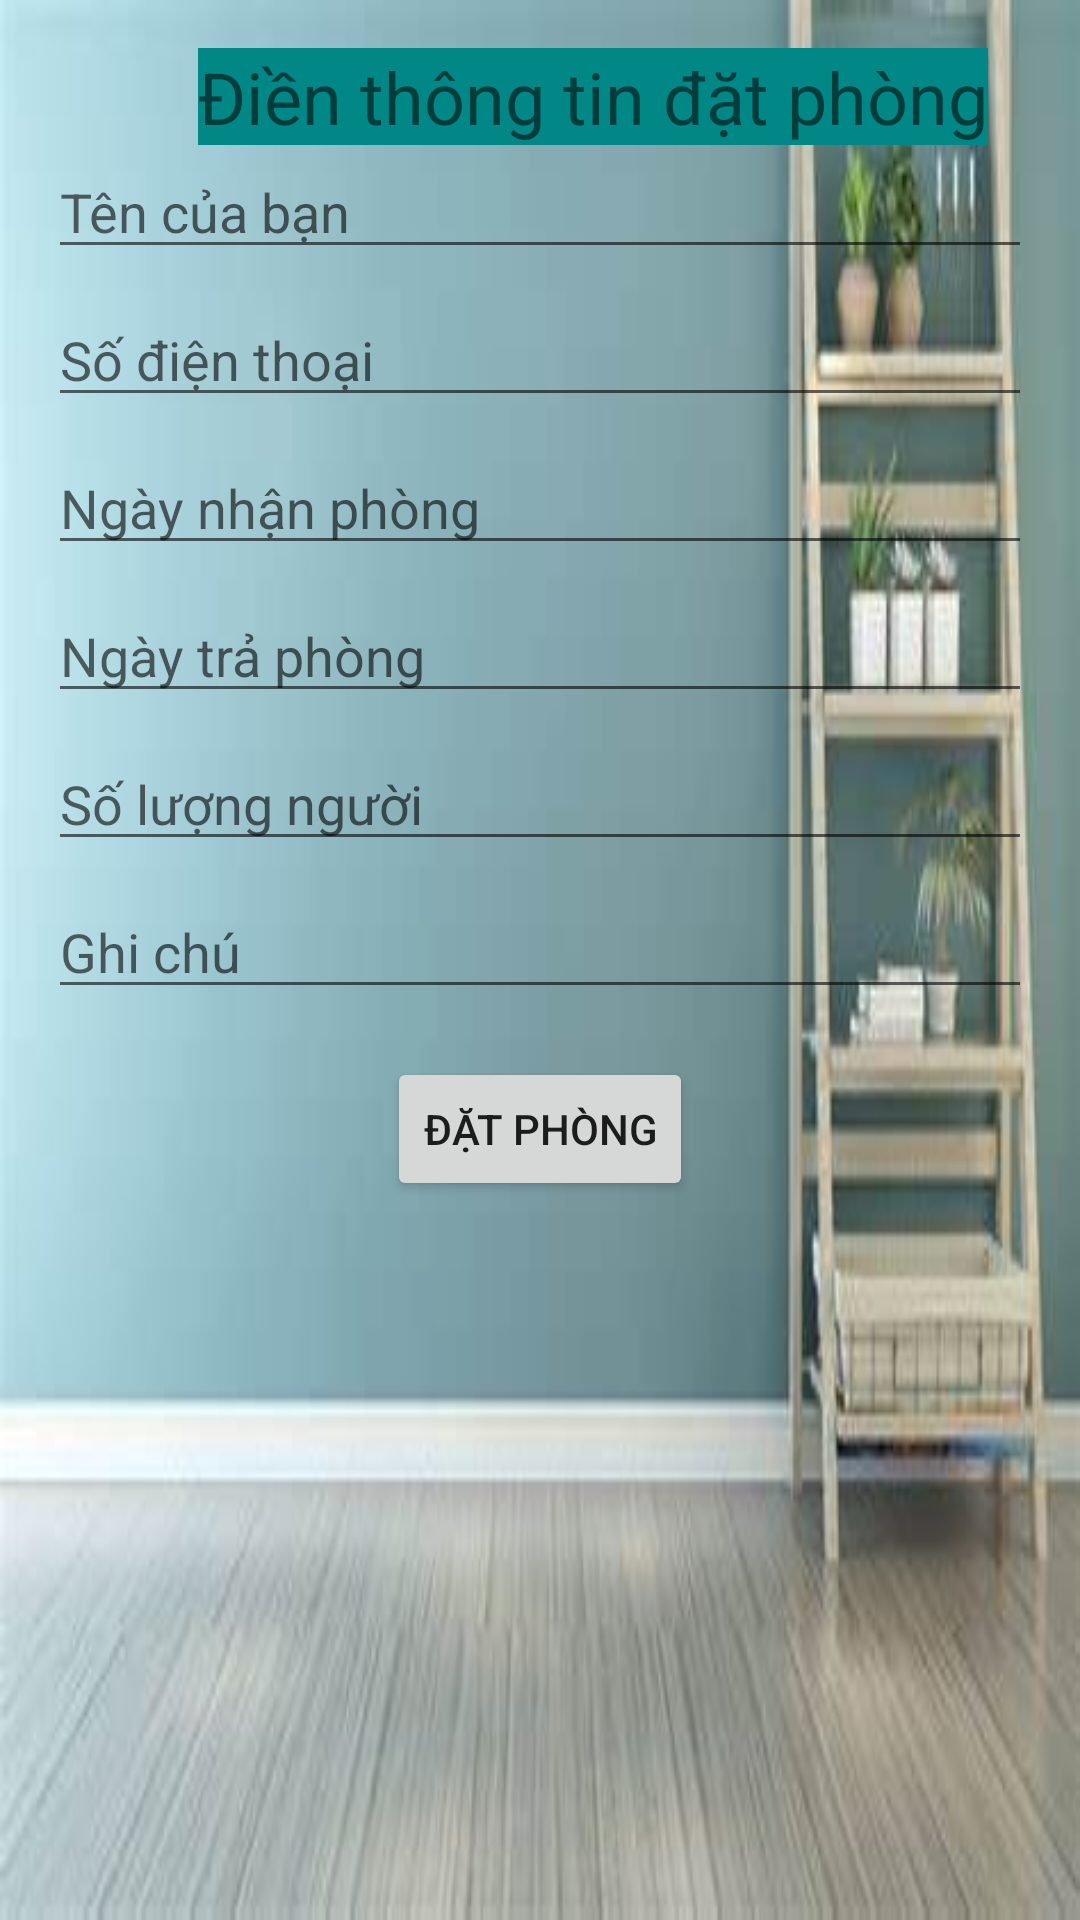

Reconstruct the res/layout file that produces this screen, plus the resources it refers to.
<!-- AndroidManifest.xml: application theme Theme.TeamCHT -->
<!-- res/layout/activity_dat_phong.xml -->
<RelativeLayout xmlns:android="http://schemas.android.com/apk/res/android"
    xmlns:app="http://schemas.android.com/apk/res-auto"
    xmlns:tools="http://schemas.android.com/tools"
    android:layout_width="match_parent"
    android:layout_height="match_parent"
    android:padding="16dp"
    android:background="@drawable/cuongbgdp"
    tools:context=".DatPhongActivity">

    
    <TextView
        android:id="@+id/tieude"
        android:layout_width="wrap_content"
        android:layout_height="wrap_content"
        android:text="Điền thông tin đặt phòng"
        android:textSize="24sp"
        android:layout_marginLeft="50dp"
        android:background="@color/design_default_color_secondary_variant"/>

    <EditText
        android:id="@+id/edtTen"
        android:layout_width="match_parent"
        android:layout_height="wrap_content"
        android:layout_below="@id/tieude"
        android:hint="Tên của bạn" />

    <EditText
        android:id="@+id/edtSoDienThoai"
        android:layout_width="match_parent"
        android:layout_height="wrap_content"
        android:layout_below="@id/edtTen"
        android:layout_marginTop="8dp"
        android:hint="Số điện thoại"
        android:inputType="number" />

    <EditText
        android:id="@+id/edtNgayNhanPhong"
        android:layout_width="match_parent"
        android:layout_height="wrap_content"
        android:layout_below="@id/edtSoDienThoai"
        android:layout_marginTop="8dp"
        android:hint="Ngày nhận phòng"
        android:focusable="false"
        android:clickable="true" />

    <EditText
        android:id="@+id/edtNgayTraPhong"
        android:layout_width="match_parent"
        android:layout_height="wrap_content"
        android:layout_below="@id/edtNgayNhanPhong"
        android:layout_marginTop="8dp"
        android:hint="Ngày trả phòng"
        android:focusable="false"
        android:clickable="true" />


    <EditText
        android:id="@+id/edtSoLuongNguoi"
        android:layout_width="match_parent"
        android:layout_height="wrap_content"
        android:layout_below="@id/edtNgayTraPhong"
        android:layout_marginTop="8dp"
        android:hint="Số lượng người"
        android:inputType="number" />

    <EditText
        android:id="@+id/edtGhiChu"
        android:layout_width="match_parent"
        android:layout_height="wrap_content"
        android:layout_below="@id/edtSoLuongNguoi"
        android:layout_marginTop="8dp"
        android:hint="Ghi chú" />

    <Button
        android:id="@+id/btnDatPhong"
        android:layout_width="wrap_content"
        android:layout_height="wrap_content"
        android:layout_below="@id/edtGhiChu"
        android:layout_centerHorizontal="true"
        android:layout_marginTop="16dp"
        android:text="Đặt phòng" />



</RelativeLayout>
<!-- resources referenced by this layout -->
<resources>
  <!-- drawable cuongbgdp: jpg bitmap (drawable, 12165 bytes) -->
  <style name="Theme.TeamCHT" parent="Theme.MaterialComponents.DayNight.NoActionBar">
          
          <item name="colorPrimary">@color/purple_500</item>
          <item name="colorPrimaryVariant">@color/purple_700</item>
          <item name="colorOnPrimary">@color/white</item>
          
          <item name="colorSecondary">@color/teal_200</item>
          <item name="colorSecondaryVariant">@color/teal_700</item>
          <item name="colorOnSecondary">@color/black</item>
          
          <item name="android:statusBarColor">?attr/colorPrimaryVariant</item>
          
      </style>
  <color name="purple_500">#FF6200EE</color>
  <color name="purple_700">#FF3700B3</color>
  <color name="white">#FFFFFFFF</color>
  <color name="teal_200">#FF03DAC5</color>
  <color name="teal_700">#FF018786</color>
  <color name="black">#FF000000</color>
</resources>
